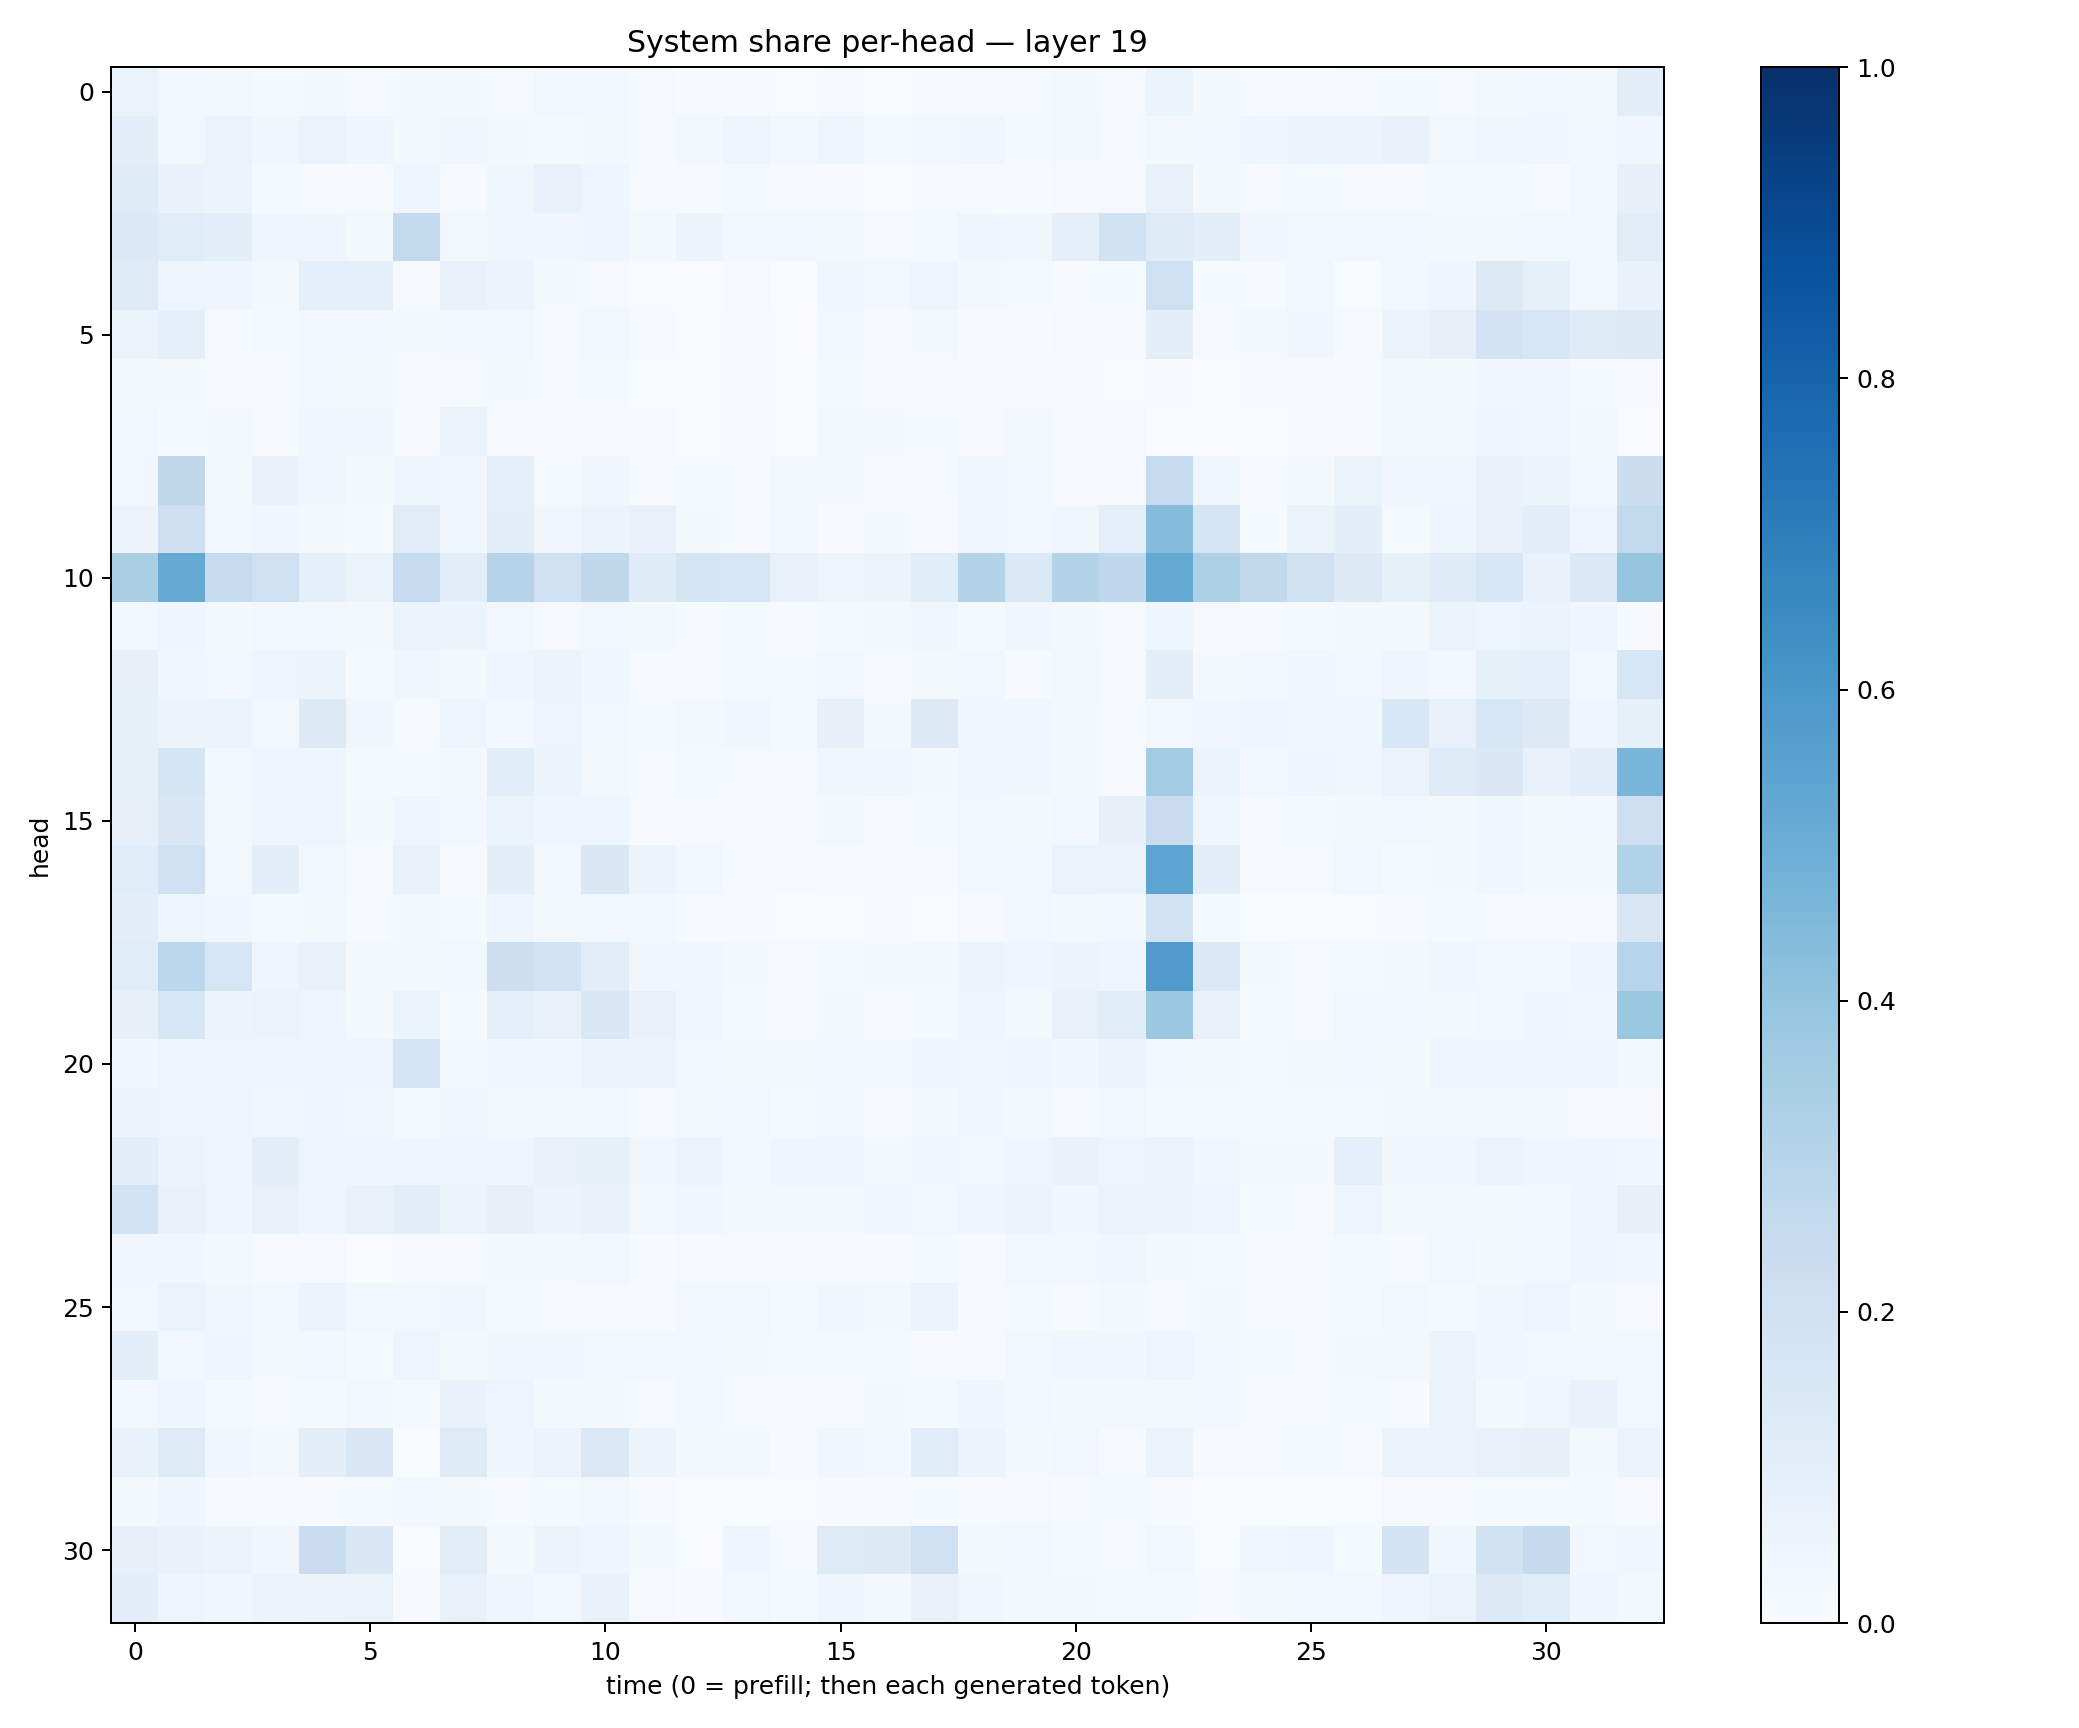

Source data for this figure (header and first rows):
0.06630785, 0.0251231, 0.022217637, 0.013126607, 0.022202995, 0.009882993, 0.018142756, 0.02227641, 0.0104774935, 0.02633025, 0.029117491, 0.008355466, 0.005525998, 0.0044067684, 0.0029317702, 0.007900323, 0.0037744888, 0.006922254, 0.009198932, 0.009891528, 0.020003906, 0.011312928, 0.050831586, 0.020537656
0.09569, 0.02502, 0.06597, 0.03522, 0.06538, 0.04396, 0.01857, 0.03507, 0.02177, 0.01267, 0.01917, 0.006127, 0.01822, 0.04751, 0.02657, 0.05007, 0.01309, 0.02821, 0.03321, 0.01231, 0.01869, 0.006751, 0.02299, 0.02765
0.1187, 0.06877, 0.05094, 0.01496, 0.007416, 0.005359, 0.03913, 0.006703, 0.03607, 0.07031, 0.04134, 0.007717, 0.007629, 0.01347, 0.005974, 0.004878, 0.002827, 0.005315, 0.007264, 0.006305, 0.008713, 0.009471, 0.07414, 0.01995
0.1373, 0.1165, 0.09596, 0.04487, 0.04408, 0.022, 0.2615, 0.01998, 0.0343, 0.03372, 0.03987, 0.02086, 0.05128, 0.02906, 0.02401, 0.02328, 0.01164, 0.01431, 0.04592, 0.03622, 0.08666, 0.1919, 0.1203, 0.1015
0.1244, 0.05072, 0.04492, 0.02338, 0.08888, 0.08596, 0.007947, 0.07556, 0.05742, 0.01597, 0.009267, 0.002872, 0.0025, 0.009419, 0.003532, 0.0358, 0.02523, 0.04792, 0.01971, 0.01273, 0.006781, 0.01418, 0.2063, 0.01479
0.05079, 0.08841, 0.005099, 0.01352, 0.02571, 0.02491, 0.01882, 0.02363, 0.02737, 0.01068, 0.02511, 0.00697, 0.002651, 0.005332, 0.001345, 0.02789, 0.01037, 0.016, 0.005737, 0.007371, 0.0081, 0.01113, 0.1012, 0.008709
0.01695, 0.01885, 0.009745, 0.008605, 0.0243, 0.01703, 0.004078, 0.009533, 0.016, 0.01043, 0.01533, 0.0039, 0.0007677, 0.005714, 0.001598, 0.01214, 0.01044, 0.01149, 0.006576, 0.007197, 0.004766, 0.003841, 0.00683, 0.001481
0.02408, 0.01206, 0.01672, 0.005746, 0.03641, 0.03173, 0.00511, 0.05958, 0.01131, 0.005408, 0.006871, 0.004957, 0.0008955, 0.006244, 0.001747, 0.01932, 0.02077, 0.01556, 0.006907, 0.0169, 0.0055, 0.00826, 0.003412, 0.0009439
0.02895, 0.273, 0.01634, 0.06901, 0.03269, 0.02101, 0.04647, 0.03165, 0.09111, 0.01362, 0.03148, 0.00823, 0.01191, 0.00444, 0.02265, 0.01774, 0.008292, 0.01032, 0.03885, 0.03035, 0.006602, 0.005709, 0.2461, 0.03846
0.05739, 0.2123, 0.02606, 0.03782, 0.01775, 0.01269, 0.1117, 0.03815, 0.09941, 0.03363, 0.05764, 0.07598, 0.02206, 0.008729, 0.02409, 0.005508, 0.02057, 0.007168, 0.03462, 0.0264, 0.03578, 0.0903, 0.4309, 0.168
0.3372, 0.5146, 0.2488, 0.2051, 0.09085, 0.06319, 0.2463, 0.1044, 0.3004, 0.2002, 0.2723, 0.1176, 0.1713, 0.161, 0.07088, 0.04826, 0.05414, 0.1079, 0.305, 0.14, 0.3052, 0.268, 0.5178, 0.3306
0.0308, 0.04049, 0.01694, 0.03063, 0.02347, 0.02005, 0.05454, 0.0514, 0.02488, 0.00851, 0.03102, 0.01969, 0.005629, 0.01286, 0.01134, 0.0154, 0.02342, 0.03164, 0.0151, 0.03232, 0.01704, 0.01092, 0.03966, 0.009854
0.07859, 0.03897, 0.02705, 0.04968, 0.05454, 0.01269, 0.0359, 0.02147, 0.03927, 0.06156, 0.03631, 0.007047, 0.005424, 0.01394, 0.01262, 0.02915, 0.009709, 0.0225, 0.0265, 0.004456, 0.0186, 0.007145, 0.0961, 0.0179
0.08288, 0.05517, 0.05098, 0.02837, 0.1298, 0.03378, 0.006706, 0.04871, 0.02433, 0.04732, 0.02546, 0.01182, 0.01995, 0.03632, 0.01464, 0.0809, 0.02153, 0.1293, 0.03295, 0.03824, 0.02093, 0.008269, 0.02738, 0.03449
0.08257, 0.1707, 0.02623, 0.04906, 0.04321, 0.01279, 0.01543, 0.0158, 0.1066, 0.05204, 0.02095, 0.005937, 0.01475, 0.01049, 0.009397, 0.0321, 0.03131, 0.02219, 0.03626, 0.03362, 0.01794, 0.009618, 0.3586, 0.0522
0.08182, 0.1433, 0.0186, 0.04337, 0.04898, 0.01716, 0.03964, 0.0301, 0.06326, 0.04383, 0.04251, 0.008067, 0.009742, 0.006685, 0.008376, 0.01806, 0.006152, 0.01292, 0.02819, 0.01877, 0.02999, 0.08013, 0.2294, 0.03603
0.1152, 0.2098, 0.02798, 0.1012, 0.02596, 0.009458, 0.07509, 0.008928, 0.1003, 0.02997, 0.1423, 0.05538, 0.02703, 0.004417, 0.01046, 0.0047, 0.01124, 0.005474, 0.03073, 0.02812, 0.06355, 0.06426, 0.5391, 0.09496
0.09412, 0.04935, 0.03275, 0.0137, 0.01752, 0.005389, 0.01841, 0.01324, 0.04576, 0.02112, 0.02612, 0.02397, 0.005005, 0.003913, 0.001747, 0.003576, 0.008269, 0.003317, 0.009206, 0.03038, 0.02167, 0.02694, 0.1802, 0.0142
0.1138, 0.2809, 0.1617, 0.0414, 0.07276, 0.01911, 0.02095, 0.02728, 0.2156, 0.1867, 0.1132, 0.03651, 0.03539, 0.01763, 0.008347, 0.01559, 0.01859, 0.01614, 0.05262, 0.04048, 0.05887, 0.04276, 0.5815, 0.1401
0.07914, 0.1541, 0.0566, 0.06548, 0.05049, 0.01624, 0.05257, 0.01225, 0.08876, 0.07046, 0.1434, 0.07355, 0.03766, 0.01208, 0.01015, 0.0229, 0.008661, 0.01498, 0.04527, 0.01764, 0.07573, 0.116, 0.3797, 0.07725
0.03213, 0.04888, 0.04431, 0.0435, 0.04112, 0.04828, 0.1669, 0.02934, 0.03139, 0.03566, 0.06112, 0.05284, 0.03056, 0.02316, 0.01893, 0.02711, 0.02413, 0.03962, 0.03738, 0.03991, 0.03645, 0.05532, 0.03024, 0.01839
0.05432, 0.04695, 0.04922, 0.03163, 0.04398, 0.03747, 0.01246, 0.0332, 0.02086, 0.01755, 0.02562, 0.009024, 0.02144, 0.03055, 0.01352, 0.02982, 0.01134, 0.02137, 0.03574, 0.01756, 0.01061, 0.02579, 0.0155, 0.01335
0.09813, 0.05275, 0.04348, 0.09598, 0.05072, 0.0424, 0.04597, 0.04442, 0.04581, 0.07175, 0.08305, 0.03776, 0.05236, 0.02847, 0.0404, 0.04258, 0.02111, 0.03427, 0.03106, 0.04451, 0.06973, 0.04822, 0.05858, 0.03885
0.1846, 0.07221, 0.04251, 0.07277, 0.03967, 0.07242, 0.09989, 0.05316, 0.08176, 0.05952, 0.06849, 0.03015, 0.03136, 0.01706, 0.01812, 0.02019, 0.03734, 0.02603, 0.04238, 0.06244, 0.0375, 0.06271, 0.05913, 0.04131
0.03455, 0.03385, 0.01813, 0.008987, 0.008312, 0.003837, 0.01006, 0.01065, 0.02277, 0.01614, 0.02525, 0.005353, 0.01134, 0.008992, 0.01155, 0.008779, 0.005626, 0.01335, 0.006453, 0.02505, 0.02552, 0.03211, 0.02057, 0.01212
0.02808, 0.06361, 0.03841, 0.02882, 0.0559, 0.03013, 0.02417, 0.03533, 0.01315, 0.008183, 0.008819, 0.005305, 0.03, 0.02685, 0.01405, 0.03511, 0.01742, 0.05164, 0.007364, 0.01294, 0.006617, 0.01813, 0.008745, 0.01697
0.09986, 0.02712, 0.04138, 0.01579, 0.0235, 0.01244, 0.05056, 0.02063, 0.0341, 0.03133, 0.02585, 0.02655, 0.03103, 0.01802, 0.01262, 0.0145, 0.01262, 0.008286, 0.007606, 0.03053, 0.03869, 0.03454, 0.04705, 0.02739
0.02349, 0.04162, 0.01494, 0.01051, 0.01324, 0.02466, 0.0144, 0.06886, 0.04753, 0.02055, 0.01964, 0.01077, 0.02686, 0.009533, 0.01156, 0.007383, 0.01972, 0.01404, 0.0394, 0.03058, 0.02225, 0.02133, 0.0228, 0.02732
0.06906, 0.1246, 0.03466, 0.02275, 0.09546, 0.147, 0.003513, 0.1212, 0.04584, 0.05834, 0.1376, 0.05681, 0.01973, 0.01711, 0.005631, 0.03264, 0.02413, 0.1134, 0.05702, 0.02131, 0.02713, 0.005666, 0.06424, 0.008395
0.02281, 0.04345, 0.00662, 0.004761, 0.01012, 0.01311, 0.03091, 0.02001, 0.005894, 0.01304, 0.02501, 0.005485, 0.0005905, 0.003666, 0.001098, 0.006945, 0.005443, 0.01456, 0.004849, 0.009628, 0.004904, 0.01252, 0.004892, 0.0006718
0.08001, 0.0696, 0.05768, 0.03511, 0.2281, 0.1471, 0.001573, 0.1055, 0.02041, 0.05801, 0.04647, 0.01674, 0.002078, 0.04491, 0.004662, 0.1226, 0.1262, 0.207, 0.02029, 0.02799, 0.01426, 0.009783, 0.03022, 0.002289
0.09908, 0.05008, 0.03828, 0.05543, 0.05874, 0.06631, 0.004036, 0.07456, 0.0421, 0.02843, 0.07014, 0.01017, 0.007666, 0.03029, 0.01471, 0.04151, 0.02007, 0.0669, 0.03742, 0.02156, 0.02127, 0.0119, 0.01253, 0.004742
